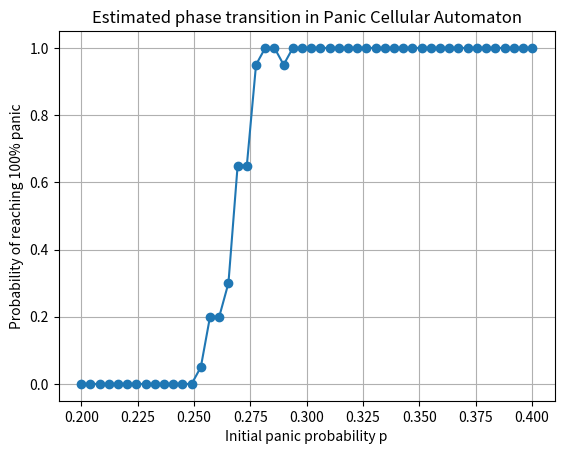
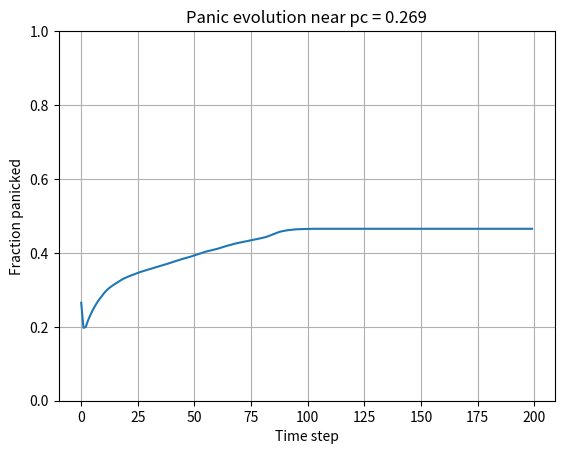

Reproduce these figures in Python, in order.
import numpy as np
import matplotlib.pyplot as plt

n = 100
steps = 200
num_trials = 20

def initialize(p):
    return (np.random.random((n, n)) < p).astype(int)

# def update(config):
#     nextconfig = np.zeros_like(config)

#     for x in range(n):
#         for y in range(n):
#             count = 0

#             for dx in [-1, 0, 1]:
#                 for dy in [-1, 0, 1]:
#                     count += config[(x + dx) % n, (y + dy) % n]

#             nextconfig[x, y] = 1 if count >= 4 else 0

#     return nextconfig
def update_fast(config):
    count = (
        np.roll(np.roll(config, -1, axis=0), -1, axis=1) +
        np.roll(np.roll(config, -1, axis=0),  0, axis=1) +
        np.roll(np.roll(config, -1, axis=0),  1, axis=1) +
        np.roll(np.roll(config,  0, axis=0), -1, axis=1) +
        np.roll(np.roll(config,  0, axis=0),  0, axis=1) +
        np.roll(np.roll(config,  0, axis=0),  1, axis=1) +
        np.roll(np.roll(config,  1, axis=0), -1, axis=1) +
        np.roll(np.roll(config,  1, axis=0),  0, axis=1) +
        np.roll(np.roll(config,  1, axis=0),  1, axis=1)
    )

    return (count >= 4).astype(int)

# def run_simulation(p, steps=200):
#     config = initialize(p)

#     panic_history = []

#     for t in range(steps):
#         panic_fraction = config.mean()
#         panic_history.append(panic_fraction)

#         if panic_fraction == 0.0 or panic_fraction == 1.0:
#             break

#         config = update(config)

#     return panic_history
def run_simulation(p, steps=200):
    config = initialize(p)
    panic_history = []

    for t in range(steps):
        panic_fraction = config.mean()
        panic_history.append(panic_fraction)

        if panic_fraction == 0.0 or panic_fraction == 1.0:
            break

        config = update_fast(config)

    return panic_history


def main():
    p_values = np.linspace(0.2, 0.4, 50)
    print(f"Testing {len(p_values)} values...")
    success_rates = []

    for p in p_values:
        full_panic_count = 0

        for trial in range(num_trials):
            history = run_simulation(p, steps)

            if history[-1] == 1.0:
                full_panic_count += 1

        success_rate = full_panic_count / num_trials
        success_rates.append(success_rate)

        print(f"p = {p:.3f}, full panic probability = {success_rate:.2f}")

    plt.plot(p_values, success_rates, marker="o")
    plt.xlabel("Initial panic probability p")
    plt.ylabel("Probability of reaching 100% panic")
    plt.title("Estimated phase transition in Panic Cellular Automaton")
    plt.ylim(-0.05, 1.05)
    plt.grid(True)
    plt.show()

    for p, rate in zip(p_values, success_rates):
        if rate >= 0.5:
            pc_estimate = p
            break
    
    print("Estimated critical pc:", pc_estimate)

    p = pc_estimate
    history = run_simulation(p, steps=200)

    print("Initial panic fraction:", history[0])
    print("Minimum panic fraction:", min(history))
    print("Final panic fraction:", history[-1])

    plt.plot(history)
    plt.xlabel("Time step")
    plt.ylabel("Fraction panicked")
    plt.title(f"Panic evolution near pc = {p:.3f}")
    plt.ylim(0, 1)
    plt.grid(True)
    plt.show()

if __name__ == "__main__":
    main()
